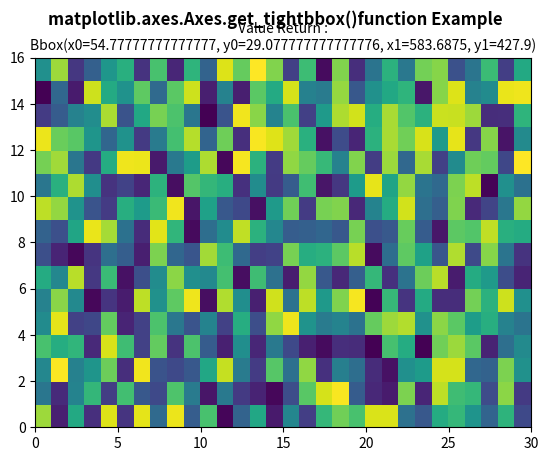

Reproduce this figure in Python.
# Implementation of matplotlib function
import numpy as np
import matplotlib.pyplot as plt

xx = np.random.rand(16, 30)

fig, ax = plt.subplots()

m = ax.pcolor(xx)
m.set_zorder(-20)
w = ax.get_tightbbox(fig.canvas.get_renderer(),
                     call_axes_locator=True,
                     bbox_extra_artists=None)

ax.set_title("Value Return :\n" + str(w),
             fontsize=10)

fig.suptitle('matplotlib.axes.Axes.get_tightbbox()\
function Example', fontweight="bold")

plt.show()
